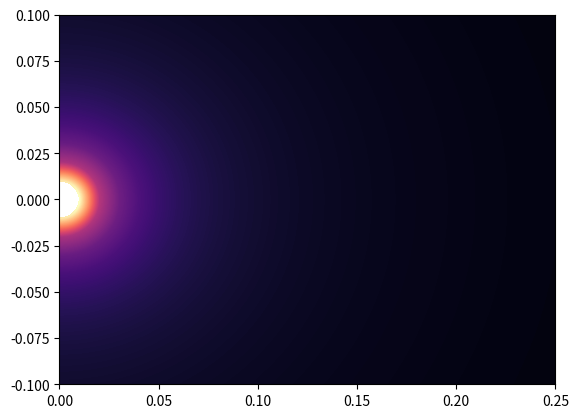

Source code (Python):
import numpy as np
import matplotlib.pyplot as plt
from scipy import constants

def e_field(r, theta, phi):
    k = 1 / 4*np.pi*constants.epsilon_0
    const = k / r

    Er = const*3
    Etheta = const*2*np.sin(theta)*np.cos(theta)*np.sin(phi)
    Ephi = const*np.sin(theta)*np.cos(phi)
    
    E_mag = np.sqrt(Er**2 + Etheta**2 + Ephi**2)

    return E_mag

r = np.linspace(0.01, 1, 100)
theta = np.linspace(0, np.pi, 100)
phi = np.linspace(0, 2*np.pi, 100)

R, Theta, Phi = np.meshgrid(r, theta, phi)

E_field = e_field(R, Theta, Phi)
E_field = E_field[:, :, 0]

X = R * np.sin(Theta) * np.cos(Phi)
Y = R * np.sin(Theta) * np.sin(Phi)
Z = R * np.cos(Theta)

lim = 0.1
plt.contourf(X[:, :, 0], Z[:, :, 0], E_field, levels = 1000, cmap = 'magma')
plt.xlim(0, 2.5*lim)
plt.ylim(-lim,lim)